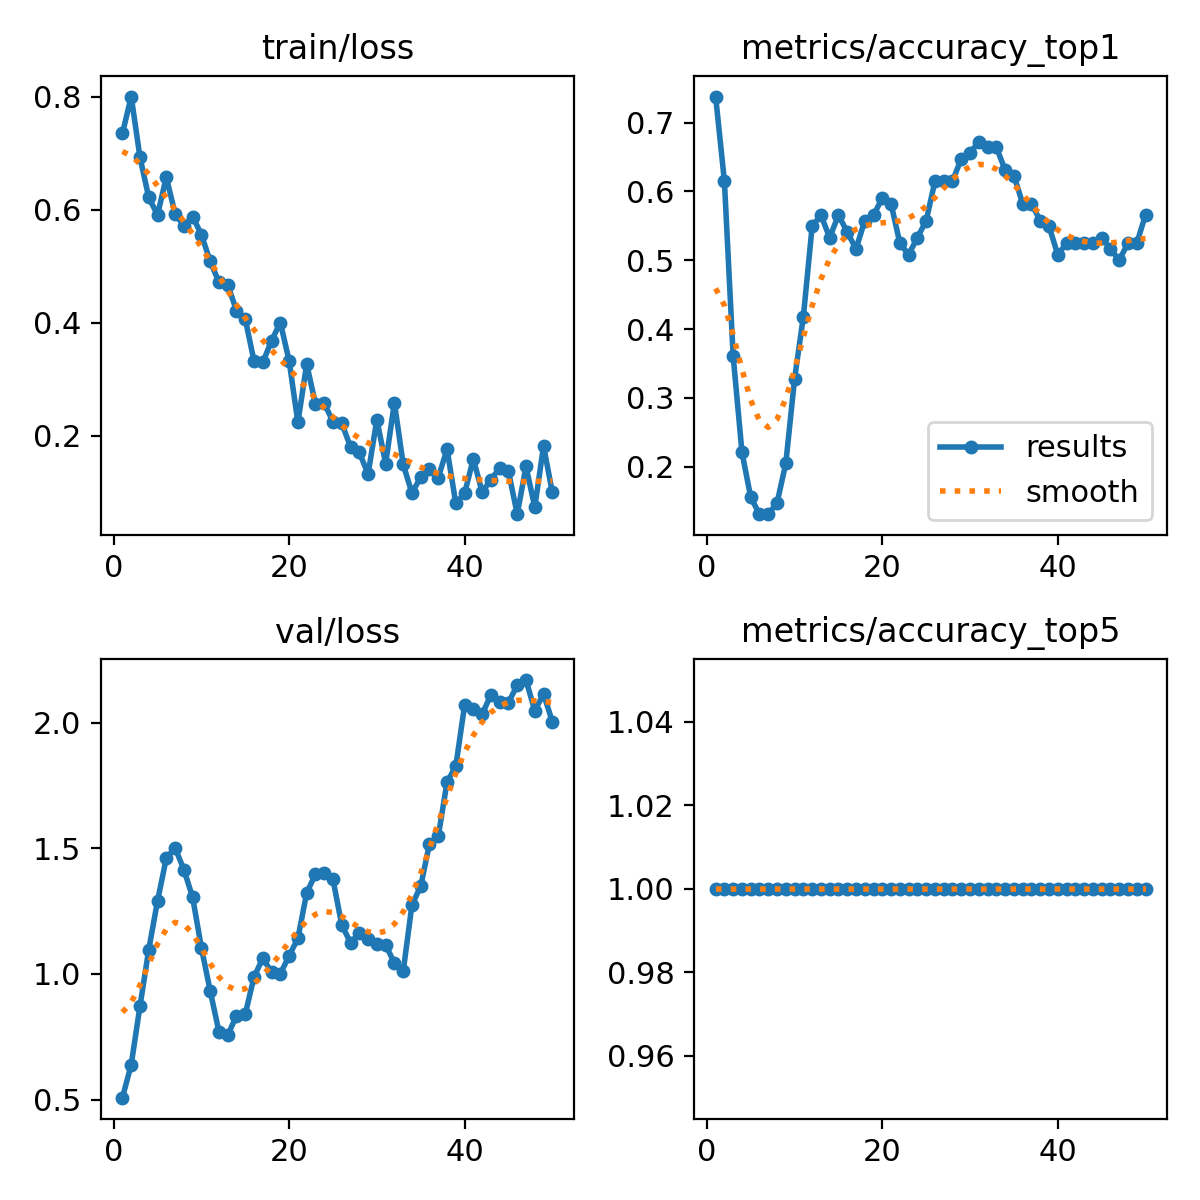

The table this chart was drawn from, first rows:
epoch, time, train/loss, metrics/accuracy_top1, metrics/accuracy_top5, val/loss, lr/pg0, lr/pg1, lr/pg2
1, 1.806, 0.7349, 0.7377, 1, 0.5075, 3.334e-05, 3.334e-05, 3.334e-05
2, 3.746, 0.8003, 0.6148, 1, 0.6392, 8.16997e-05, 8.16997e-05, 8.16997e-05
3, 5.797, 0.6926, 0.3607, 1, 0.8716, 0.0001281, 0.0001281, 0.0001281
4, 7.84, 0.6217, 0.2213, 1, 1.097, 0.0001725, 0.0001725, 0.0001725
5, 9.84, 0.5908, 0.1557, 1, 1.29, 0.0002149, 0.0002149, 0.0002149
6, 11.88, 0.6576, 0.1311, 1, 1.46, 0.0002553, 0.0002553, 0.0002553
7, 13.88, 0.5931, 0.1311, 1, 1.502, 0.0002938, 0.0002938, 0.0002938
8, 15.87, 0.5714, 0.1475, 1, 1.415, 0.0003303, 0.0003303, 0.0003303
9, 17.97, 0.588, 0.2049, 1, 1.305, 0.0003648, 0.0003648, 0.0003648
10, 19.87, 0.556, 0.3279, 1, 1.104, 0.0003973, 0.0003973, 0.0003973
11, 21.82, 0.5087, 0.418, 1, 0.9328, 0.0004278, 0.0004278, 0.0004278
12, 23.85, 0.4718, 0.5492, 1, 0.7702, 0.0004564, 0.0004564, 0.0004564
13, 25.79, 0.4672, 0.5656, 1, 0.7561, 0.000483, 0.000483, 0.000483
14, 27.77, 0.4216, 0.5328, 1, 0.8333, 0.0005075, 0.0005075, 0.0005075
15, 29.83, 0.4068, 0.5656, 1, 0.8403, 0.0005302, 0.0005302, 0.0005302
16, 31.81, 0.3321, 0.541, 1, 0.9875, 0.0005508, 0.0005508, 0.0005508
17, 33.85, 0.33, 0.5164, 1, 1.063, 0.0005694, 0.0005694, 0.0005694
18, 35.94, 0.3684, 0.5574, 1, 1.006, 0.0005861, 0.0005861, 0.0005861
19, 37.8, 0.4005, 0.5656, 1, 1.001, 0.0006008, 0.0006008, 0.0006008
20, 39.81, 0.3326, 0.5902, 1, 1.072, 0.0006135, 0.0006135, 0.0006135
21, 41.81, 0.2237, 0.582, 1, 1.141, 0.0006243, 0.0006243, 0.0006243
22, 43.87, 0.3271, 0.5246, 1, 1.322, 0.000633, 0.000633, 0.000633
23, 45.73, 0.2563, 0.5082, 1, 1.397, 0.0006398, 0.0006398, 0.0006398
24, 47.78, 0.2574, 0.5328, 1, 1.402, 0.0006446, 0.0006446, 0.0006446
25, 49.79, 0.2252, 0.5574, 1, 1.376, 0.0006474, 0.0006474, 0.0006474
26, 51.79, 0.2223, 0.6148, 1, 1.194, 0.0006482, 0.0006482, 0.0006482
27, 53.93, 0.1801, 0.6148, 1, 1.124, 0.0006471, 0.0006471, 0.0006471
28, 55.88, 0.1706, 0.6148, 1, 1.161, 0.0006439, 0.0006439, 0.0006439
29, 57.79, 0.1323, 0.6475, 1, 1.14, 0.0006388, 0.0006388, 0.0006388
30, 59.46, 0.2287, 0.6557, 1, 1.119, 0.0006317, 0.0006317, 0.0006317
31, 61.32, 0.151, 0.6721, 1, 1.115, 0.0006227, 0.0006227, 0.0006227
32, 63.23, 0.2587, 0.6639, 1, 1.043, 0.0006116, 0.0006116, 0.0006116
33, 64.99, 0.1495, 0.6639, 1, 1.01, 0.0005986, 0.0005986, 0.0005986
34, 66.86, 0.09876, 0.6311, 1, 1.275, 0.0005778, 0.0005778, 0.0005778
35, 68.64, 0.1271, 0.623, 1, 1.349, 0.0005448, 0.0005448, 0.0005448
36, 70.45, 0.1415, 0.582, 1, 1.518, 0.0005118, 0.0005118, 0.0005118
37, 72.34, 0.1261, 0.582, 1, 1.548, 0.0004788, 0.0004788, 0.0004788
38, 74.1, 0.1765, 0.5574, 1, 1.763, 0.0004458, 0.0004458, 0.0004458
39, 75.98, 0.08032, 0.5492, 1, 1.827, 0.0004127, 0.0004127, 0.0004127
40, 78.01, 0.09833, 0.5082, 1, 2.069, 0.0003797, 0.0003797, 0.0003797
41, 80, 0.1591, 0.5246, 1, 2.053, 0.0003467, 0.0003467, 0.0003467
42, 82.14, 0.1003, 0.5246, 1, 2.032, 0.0003137, 0.0003137, 0.0003137
43, 84.17, 0.1225, 0.5246, 1, 2.111, 0.0002807, 0.0002807, 0.0002807
44, 86.04, 0.1427, 0.5246, 1, 2.084, 0.0002477, 0.0002477, 0.0002477
45, 87.93, 0.1371, 0.5328, 1, 2.08, 0.0002147, 0.0002147, 0.0002147
46, 89.91, 0.06135, 0.5164, 1, 2.149, 0.0001817, 0.0001817, 0.0001817
47, 91.98, 0.1458, 0.5, 1, 2.169, 0.0001487, 0.0001487, 0.0001487
48, 93.92, 0.07378, 0.5246, 1, 2.048, 0.0001157, 0.0001157, 0.0001157
49, 95.88, 0.182, 0.5246, 1, 2.113, 8.26832e-05, 8.26832e-05, 8.26832e-05
50, 97.83, 0.1, 0.5656, 1, 2.004, 4.96766e-05, 4.96766e-05, 4.96766e-05
